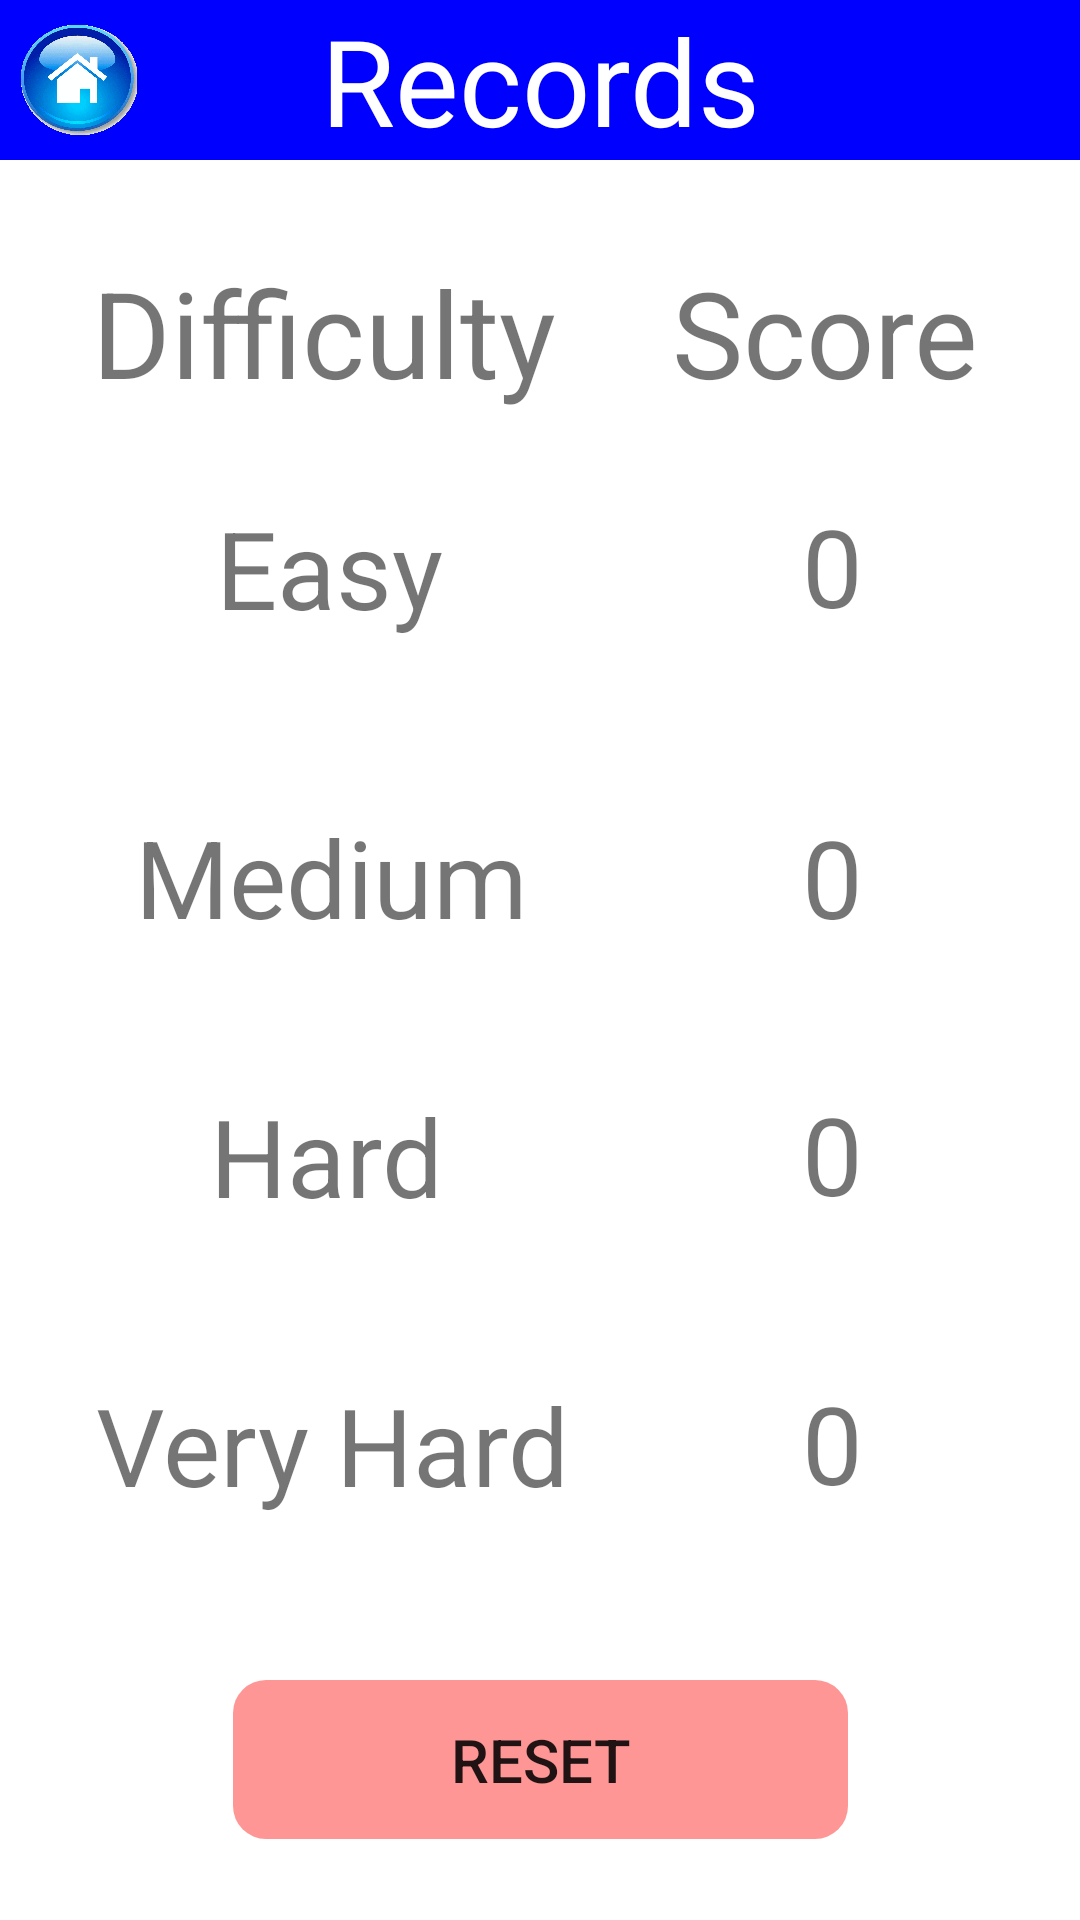

Layout XML and referenced resources for this Android screen:
<!-- AndroidManifest.xml: application theme AppTheme -->
<!-- res/layout/activity_records_screen_small_v2.xml -->
<?xml version="1.0" encoding="utf-8"?>

<androidx.constraintlayout.widget.ConstraintLayout xmlns:android="http://schemas.android.com/apk/res/android"
    xmlns:app="http://schemas.android.com/apk/res-auto"
    xmlns:tools="http://schemas.android.com/tools"
    android:layout_width="match_parent"
    android:layout_height="match_parent"
    android:background="?backgroundColour"
    tools:context=".view.RecordsScreen">

    <ImageButton
        android:contentDescription="@string/home_button"
        android:id="@+id/btnHome"
        android:layout_width="40dp"
        android:layout_height="40dp"
        android:adjustViewBounds="true"
        android:background="@drawable/home_button_highlight"
        android:cropToPadding="true"
        android:scaleType="fitCenter"
        app:layout_constraintBottom_toBottomOf="parent"
        app:layout_constraintEnd_toEndOf="parent"
        app:layout_constraintHorizontal_bias="0.018"
        app:layout_constraintStart_toStartOf="parent"
        app:layout_constraintTop_toTopOf="parent"
        app:layout_constraintVertical_bias="0.01" />

    <TextView
        android:id="@+id/lblDifficulty"
        style="?recordsDifficultyTextView"
        android:text="?recordsDifficultyTextViewText"
        android:textSize="40sp"
        app:layout_constraintBottom_toBottomOf="parent"
        app:layout_constraintEnd_toEndOf="parent"
        app:layout_constraintHorizontal_bias="0.149"
        app:layout_constraintStart_toStartOf="parent"
        app:layout_constraintTop_toTopOf="parent"
        app:layout_constraintVertical_bias="0.143" />

    <TextView
        android:id="@+id/tvHardRecord"
        style="?recordsScoreTextView"
        android:text="?recordsHardText"
        android:textSize="36sp"
        app:layout_constraintBottom_toBottomOf="parent"
        app:layout_constraintEnd_toEndOf="parent"
        app:layout_constraintHorizontal_bias="0.248"
        app:layout_constraintStart_toStartOf="parent"
        app:layout_constraintTop_toTopOf="parent"
        app:layout_constraintVertical_bias="0.61" />

    <TextView
        android:id="@+id/tvVeryHardRecord"
        style="?recordsScoreTextView"
        android:text="?recordsVeryHardText"
        android:textSize="36sp"
        app:layout_constraintBottom_toBottomOf="parent"
        app:layout_constraintEnd_toEndOf="parent"
        app:layout_constraintHorizontal_bias="0.158"
        app:layout_constraintStart_toStartOf="parent"
        app:layout_constraintTop_toTopOf="parent"
        app:layout_constraintVertical_bias="0.773" />

    <TextView
        android:id="@+id/tvEasyRecord"
        style="?recordsScoreTextView"
        android:text="?recordsEasyText"
        android:textSize="36sp"
        app:layout_constraintBottom_toBottomOf="parent"
        app:layout_constraintEnd_toEndOf="parent"
        app:layout_constraintHorizontal_bias="0.253"
        app:layout_constraintStart_toStartOf="parent"
        app:layout_constraintTop_toTopOf="parent"
        app:layout_constraintVertical_bias="0.279" />

    <TextView
        android:id="@+id/tvMediumRecord"
        style="?recordsScoreTextView"
        android:text="?recordsMediumText"
        android:textSize="36sp"
        app:layout_constraintBottom_toBottomOf="parent"
        app:layout_constraintEnd_toEndOf="parent"
        app:layout_constraintHorizontal_bias="0.196"
        app:layout_constraintStart_toStartOf="parent"
        app:layout_constraintTop_toTopOf="parent"
        app:layout_constraintVertical_bias="0.453" />

    <TextView
        android:id="@+id/lblDifficulty2"
        style="?recordsDifficultyTextView"
        android:text="?recordsDifficultyTextView2Text"
        android:textSize="40sp"
        app:layout_constraintBottom_toBottomOf="parent"
        app:layout_constraintEnd_toEndOf="parent"
        app:layout_constraintHorizontal_bias="0.868"
        app:layout_constraintStart_toStartOf="parent"
        app:layout_constraintTop_toTopOf="parent"
        app:layout_constraintVertical_bias="0.143" />

    <TextView
        android:id="@+id/tvEasyScore"
        style="?recordsScoreTextView"
        android:textSize="36sp"
        app:layout_constraintBottom_toBottomOf="parent"
        app:layout_constraintEnd_toEndOf="parent"
        app:layout_constraintHorizontal_bias="0.787"
        app:layout_constraintStart_toStartOf="parent"
        app:layout_constraintTop_toTopOf="parent"
        app:layout_constraintVertical_bias="0.278" />

    <TextView
        android:id="@+id/tvMediumScore"
        style="?recordsScoreTextView"
        android:textSize="36sp"
        app:layout_constraintBottom_toBottomOf="parent"
        app:layout_constraintEnd_toEndOf="parent"
        app:layout_constraintHorizontal_bias="0.787"
        app:layout_constraintStart_toStartOf="parent"
        app:layout_constraintTop_toTopOf="parent"
        app:layout_constraintVertical_bias="0.453" />

    <TextView
        android:id="@+id/tvHardScore"
        style="?recordsScoreTextView"
        android:textSize="36sp"
        app:layout_constraintBottom_toBottomOf="parent"
        app:layout_constraintEnd_toEndOf="parent"
        app:layout_constraintHorizontal_bias="0.787"
        app:layout_constraintStart_toStartOf="parent"
        app:layout_constraintTop_toTopOf="parent"
        app:layout_constraintVertical_bias="0.609" />

    <TextView
        android:id="@+id/tvVeryHardScore"
        style="?recordsScoreTextView"
        android:textSize="36sp"
        app:layout_constraintBottom_toBottomOf="parent"
        app:layout_constraintEnd_toEndOf="parent"
        app:layout_constraintHorizontal_bias="0.787"
        app:layout_constraintStart_toStartOf="parent"
        app:layout_constraintTop_toTopOf="parent"
        app:layout_constraintVertical_bias="0.772" />

    <TextView
        android:id="@+id/lblRecordsTitle"
        style="?screenView"
        android:background="?screenBackgroundColour"
        android:text="?recordsTitle"
        android:textColor="?screenTextColour"
        android:translationZ="-1sp"
        app:layout_constraintBottom_toBottomOf="parent"
        app:layout_constraintEnd_toEndOf="parent"
        app:layout_constraintHorizontal_bias="1.0"
        app:layout_constraintStart_toStartOf="parent"
        app:layout_constraintTop_toTopOf="parent"
        app:layout_constraintVertical_bias="0.0" />

    <Button
        android:id="@+id/btnReset"
        style="?recordsScreenButtonTheme"
        android:layout_width="205dp"
        android:layout_height="53dp"
        android:backgroundTint="?resetButtonColour"
        android:text="?resetButtonText"
        app:layout_constraintBottom_toBottomOf="parent"
        app:layout_constraintEnd_toEndOf="parent"
        app:layout_constraintStart_toStartOf="parent"
        app:layout_constraintTop_toTopOf="@+id/lblRecordsTitle"
        app:layout_constraintVertical_bias="0.954" />

</androidx.constraintlayout.widget.ConstraintLayout>
<!-- resources referenced by this layout -->
<resources>
  <string name="home_button">Home Button</string>
  <color name="white">#FFFFFF</color>
  <color name="blue">#0000FF</color>
  <color name="customBlue">#96F6FF</color>
  <string name="start_button">Start Game!</string>
  <color name="customGreen">#96FFAD</color>
  <string name="instructions_button">Instructions</string>
  <color name="customYellow">#FFEA96</color>
  <string name="records_button">Records</string>
  <color name="customPink">#F2C4C4</color>
  <string name="about_button">About</string>
  <string name="settings_title">Theme</string>
  <string name="theme_1">Default Theme</string>
  <string name="theme_2">Dark Theme</string>
  <string name="difficulty_title">Difficulty</string>
  <color name="customTurquoise">#96FFC9</color>
  <string name="option_easy">Easy</string>
  <color name="customYellow2">#FCFF96</color>
  <string name="option_medium">Medium</string>
  <color name="customOrange">#FFC996</color>
  <string name="option_hard">Hard</string>
  <color name="customRed">#FF9696</color>
  <string name="option_very_hard">Very Hard</string>
  <string name="instructions_title">Instructions</string>
  <string name="instructions_section_1">Welcome to the General Knowledge Game!</string>
  <string name="instructions_section_2">Main Instructions</string>
  <string name="instructions_section_3">Have fun and good luck!</string>
  <style name="Instructions.Button.Theme" parent="Widget.AppCompat.Button">
          <item name="android:layout_width">139dp</item>
          <item name="android:layout_height">56dp</item>
          <item name="android:background">@drawable/custom_button</item>
      </style>
  <string name="records_title">Records</string>
  <string name="table_heading_1">Difficulty</string>
  <string name="table_heading_2">Score</string>
  <string name="easy_record">Easy</string>
  <string name="medium_record">Medium</string>
  <string name="hard_record">Hard</string>
  <string name="veryHard_record">Very Hard</string>
  <string name="reset_button">Reset</string>
  <string name="about_title">About</string>
  <string name="about_section_1">Welcome to the General Knowledge Game!</string>
  <string name="about_section_2">About text</string>
  <string name="about_section_3">\n\n\u00a9 Copyright General Knowledge Game 2019</string>
  <string name="option_a">A</string>
  <string name="option_b">B</string>
  <string name="option_c">C</string>
  <string name="option_d">D</string>
  <string name="gameOver_title">Game Over!</string>
  <style name="GameOver.Button1.Theme" parent="Widget.AppCompat.Button">
          <item name="android:layout_width">152dp</item>
          <item name="android:layout_height">59dp</item>
          <item name="android:background">@drawable/custom_button</item>
      </style>
  <style name="GameOver.Button2.Theme" parent="Widget.AppCompat.Button">
          <item name="android:layout_width">175dp</item>
          <item name="android:layout_height">59dp</item>
          <item name="android:background">@drawable/custom_button</item>
      </style>
  <color name="customBlue2">@android:color/holo_blue_light</color>
  <string name="play_again">Play Again?</string>
  <color name="customGreen2">@android:color/holo_green_light</color>
  <string name="change_difficulty">Change Difficulty</string>
  <color name="customRed2">@android:color/holo_red_light</color>
  <string name="exit_app">Exit Application</string>
  <string name="initialiseScores">0</string>
  <string name="question_text">Question</string>
  <color name="black">#000000</color>
  <string name="mode_setting">Mode</string>
  <string name="score_text">Score</string>
  <string name="best_score_text">Best: 0</string>
  <string name="final_score_label">Your Final Score:</string>
  <string name="high_score_text">NEW HIGH SCORE!</string>
  <color name="red">#FF0000</color>
  <string name="final_score">Score</string>
  <string name="message_text">Message</string>
  <color name="colorPrimaryDark">#00574B</color>
</resources>
